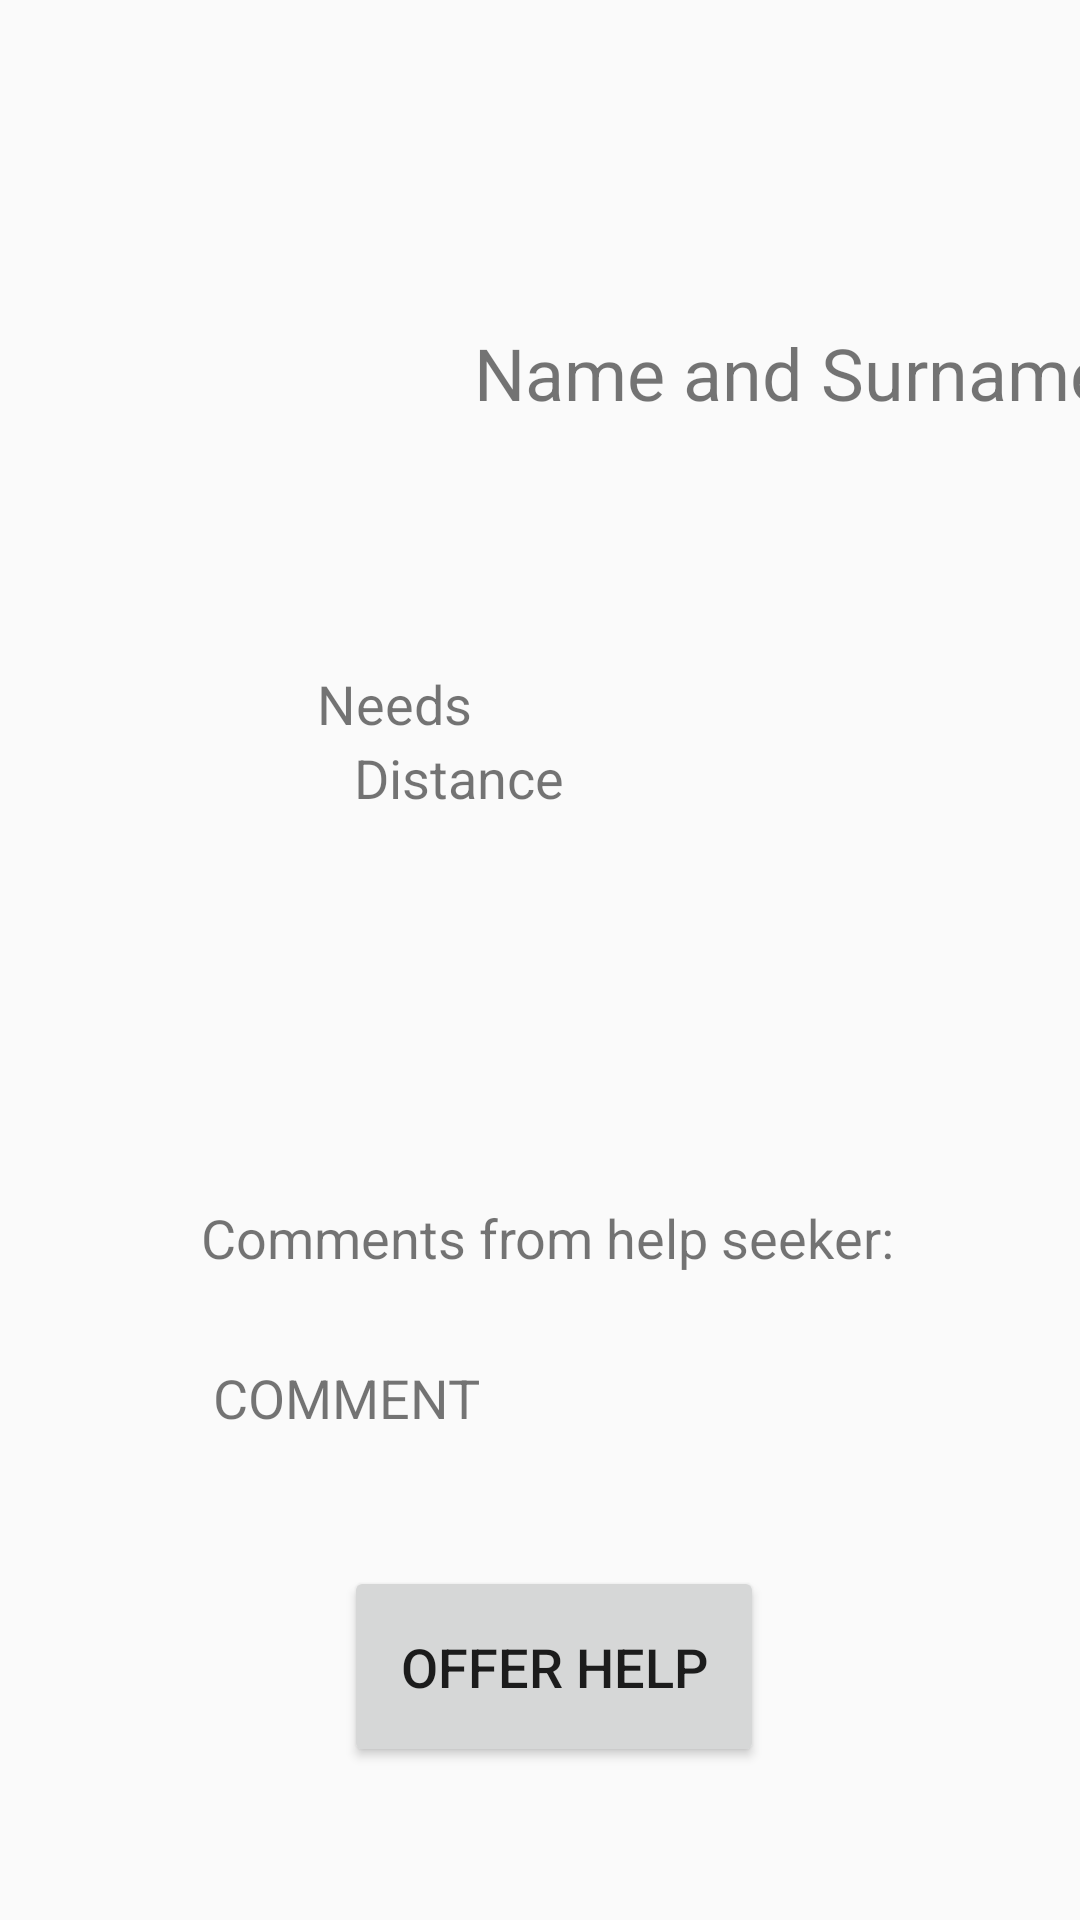

Here is an Android app screen rendered from its layout file. Give the layout XML and the strings, colors and styles it references.
<!-- AndroidManifest.xml: application theme AppTheme -->
<!-- res/layout/activity_request_description.xml -->
<?xml version="1.0" encoding="utf-8"?>
<androidx.constraintlayout.widget.ConstraintLayout
    xmlns:android="http://schemas.android.com/apk/res/android"
    xmlns:app="http://schemas.android.com/apk/res-auto"
    xmlns:tools="http://schemas.android.com/tools"
    android:layout_width="match_parent"
    android:layout_height="match_parent">

    <TextView
        android:id="@+id/nameAndSurnameText"
        android:layout_width="wrap_content"
        android:layout_height="wrap_content"
        android:layout_marginStart="158dp"
        android:layout_marginLeft="158dp"
        android:layout_marginTop="108dp"
        android:layout_marginEnd="42dp"
        android:layout_marginRight="42dp"
        android:text="@string/name_and_surname"
        android:textSize="24sp"
        app:layout_constraintEnd_toEndOf="parent"
        app:layout_constraintHorizontal_bias="0.0"
        app:layout_constraintStart_toStartOf="parent"
        app:layout_constraintTop_toTopOf="parent" />

    <ImageView
        android:id="@+id/helpSeekerPhoto"
        android:layout_width="wrap_content"
        android:layout_height="wrap_content"
        android:layout_marginStart="55dp"
        android:layout_marginLeft="55dp"
        android:layout_marginTop="25dp"
        android:contentDescription="@string/help_seeker_photo"
        app:layout_constraintStart_toStartOf="parent"
        app:layout_constraintTop_toBottomOf="@+id/nameAndSurnameText"
        tools:srcCompat="@tools:sample/avatars" />

    <ImageView
        android:id="@+id/distanceImage"
        android:layout_width="68dp"
        android:layout_height="60dp"
        android:layout_marginStart="64dp"
        android:layout_marginLeft="64dp"
        android:layout_marginTop="24dp"
        android:contentDescription="@string/map_point_image"
        app:layout_constraintStart_toEndOf="@+id/helpSeekerPhoto"
        app:layout_constraintTop_toBottomOf="@+id/nameAndSurnameText"
        app:srcCompat="@drawable/distance" />

    <TextView
        android:id="@+id/distanceText"
        android:layout_width="100dp"
        android:layout_height="48dp"
        android:layout_marginStart="48dp"
        android:layout_marginLeft="48dp"
        android:layout_marginTop="11dp"
        android:gravity="center"
        android:text="@string/distance"
        android:textSize="18sp"
        app:layout_constraintStart_toEndOf="@+id/helpSeekerPhoto"
        app:layout_constraintTop_toBottomOf="@+id/distanceImage" />

    <TextView
        android:id="@+id/needsText"
        android:layout_width="54dp"
        android:layout_height="25dp"
        android:layout_marginStart="67dp"
        android:layout_marginLeft="67dp"
        android:layout_marginTop="57dp"
        android:layout_marginEnd="19dp"
        android:layout_marginRight="19dp"
        android:text="@string/needs"
        android:textSize="18sp"
        app:layout_constraintEnd_toStartOf="@+id/dogImage"
        app:layout_constraintStart_toStartOf="parent"
        app:layout_constraintTop_toBottomOf="@+id/helpSeekerPhoto" />

    <TextView
        android:id="@+id/helpSeekerCommentText"
        android:layout_width="wrap_content"
        android:layout_height="wrap_content"
        android:layout_marginStart="67dp"
        android:layout_marginLeft="67dp"
        android:layout_marginTop="49dp"
        android:text="@string/comments_from_help_seeker"
        android:textSize="18sp"
        app:layout_constraintStart_toStartOf="parent"
        app:layout_constraintTop_toBottomOf="@+id/dogImage" />

    <ImageView
        android:id="@+id/shopImage"
        android:layout_width="wrap_content"
        android:layout_height="wrap_content"
        android:layout_marginTop="57dp"
        android:layout_marginEnd="20dp"
        android:layout_marginRight="20dp"
        android:contentDescription="@string/shop_image"
        app:layout_constraintEnd_toStartOf="@+id/dogImage"
        app:layout_constraintTop_toBottomOf="@+id/helpSeekerPhoto"
        app:srcCompat="@drawable/shop" />

    <ImageView
        android:id="@+id/dogImage"
        android:layout_width="wrap_content"
        android:layout_height="wrap_content"
        android:layout_marginTop="211dp"
        android:layout_marginEnd="16dp"
        android:layout_marginRight="16dp"
        android:contentDescription="@string/dog_image"
        app:layout_constraintEnd_toStartOf="@+id/medicinesImage"
        app:layout_constraintTop_toBottomOf="@+id/nameAndSurnameText"
        app:srcCompat="@drawable/dog" />

    <ImageView
        android:id="@+id/medicinesImage"
        android:layout_width="wrap_content"
        android:layout_height="wrap_content"
        android:layout_marginTop="65dp"
        android:layout_marginEnd="127dp"
        android:layout_marginRight="127dp"
        android:contentDescription="@string/medicines_image"
        app:layout_constraintEnd_toEndOf="parent"
        app:layout_constraintTop_toBottomOf="@+id/distanceText"
        app:srcCompat="@drawable/medicines" />

    <TextView
        android:id="@+id/commentText"
        android:layout_width="wrap_content"
        android:layout_height="wrap_content"
        android:layout_marginStart="71dp"
        android:layout_marginLeft="71dp"
        android:layout_marginTop="29dp"
        android:text="@string/comment"
        android:textSize="18sp"
        app:layout_constraintStart_toStartOf="parent"
        app:layout_constraintTop_toBottomOf="@+id/helpSeekerCommentText" />

    <Button
        android:id="@+id/offerHelpBtn"
        android:layout_width="140dp"
        android:layout_height="67dp"
        android:layout_marginStart="140dp"
        android:layout_marginLeft="140dp"
        android:layout_marginTop="44dp"
        android:layout_marginEnd="131dp"
        android:layout_marginRight="131dp"
        android:text="@string/offer_help"
        android:textSize="18sp"
        app:layout_constraintEnd_toEndOf="parent"
        app:layout_constraintStart_toStartOf="parent"
        app:layout_constraintTop_toBottomOf="@+id/commentText" />

</androidx.constraintlayout.widget.ConstraintLayout>
<!-- resources referenced by this layout -->
<resources>
  <!-- drawable distance: png bitmap (drawable, 1688 bytes) -->
  <!-- drawable dog: png bitmap (drawable, 1190 bytes) -->
  <!-- drawable medicines: png bitmap (drawable, 811 bytes) -->
  <!-- drawable shop: png bitmap (drawable, 1175 bytes) -->
  <string name="comment">COMMENT</string>
  <string name="comments_from_help_seeker">Comments from help seeker:</string>
  <string name="distance">Distance</string>
  <string name="dog_image">DogImage</string>
  <string name="help_seeker_photo">helpSeekerPhoto</string>
  <string name="map_point_image">mapPointImage</string>
  <string name="medicines_image">medicinesImage</string>
  <string name="name_and_surname">Name and Surname</string>
  <string name="needs">Needs:</string>
  <string name="offer_help">offer help</string>
  <string name="shop_image">shopImage</string>
  <style name="AppTheme" parent="Theme.AppCompat.Light.DarkActionBar">
          <item name="colorPrimary">@color/colorPrimary</item>
          <item name="colorPrimaryDark">@color/colorPrimaryDark</item>
          <item name="colorAccent">@color/colorAccent</item>
      </style>
  <color name="colorPrimary">#6200EE</color>
  <color name="colorPrimaryDark">#3700B3</color>
  <color name="colorAccent">#03DAC5</color>
</resources>
